Run: headless pygame with SDL's dummy video driver; simulated clock (each Clock.tick advances the game by its frame time, no real sleeping); random seed 0; keys injected as events and as key.get_pressed() state; no mouse input.
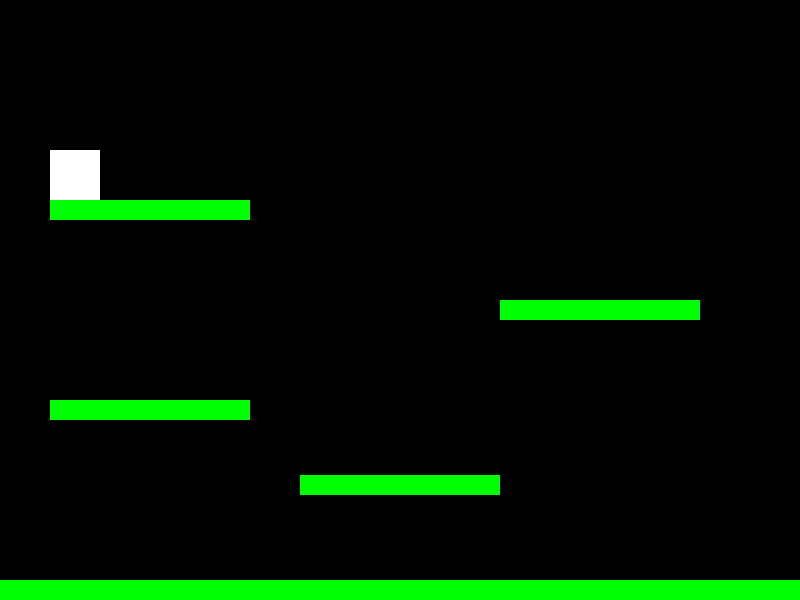
Frame 1 of 4 · flips 1–60 · no input
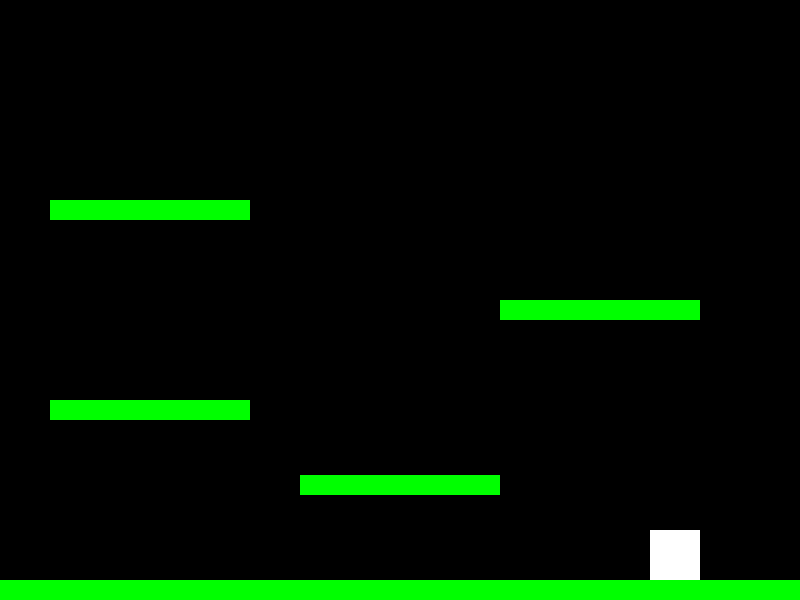
Frame 2 of 4 · flips 61–180 · tapped SPACE, RETURN · held RIGHT (→), D
Frame 3 of 4 · flips 181–300 · held DOWN (↓), S · screen unchanged from frame 2, image omitted
Frame 4 of 4 · flips 301–420 · held LEFT (←), A, UP (↑), W · screen unchanged from frame 3, image omitted

The pygame program that drew these frames:

import pygame
import sys

# Initialisation de Pygame
pygame.init()

# Paramètres de la fenêtre
screen_width = 800
screen_height = 600
screen = pygame.display.set_mode((screen_width, screen_height))

# Couleurs
black = (0, 0, 0)
white = (255, 255, 255)
green = (0, 255, 0)  

# Paramètres du joueur
player_x = 50
player_y = 50
player_width = 50
player_height = 50
player_velocity = 5
dash_velocity = 20
is_jumping = False
is_dashing = False
dash_cooldown = 0
jump_force = 10 
gravity = 0.5
vertical_velocity = 0

# Plateformes
platforms = [(0, screen_height - 20, screen_width, 20),  # Sol
             (300, 475, 200, 20),
             (50, 400, 200, 20),
             (500, 300, 200, 20),
             (50, 200, 200, 20)]


clock = pygame.time.Clock()

running = True
while running:
    clock.tick(60)

    for event in pygame.event.get():
        if event.type == pygame.QUIT:
            running = False
        elif event.type == pygame.KEYDOWN and event.key == pygame.K_SPACE:
            # Autorise le saut uniquement si le joueur n'est pas déjà en train de sauter
            if not is_jumping:
                is_jumping = True
                vertical_velocity = -jump_force

    keys = pygame.key.get_pressed()

    # Gestion du dash
    if keys[pygame.K_LSHIFT] and not is_dashing and dash_cooldown <= 0:
        is_dashing = True
        dash_direction = 0
        if keys[pygame.K_q]:
            dash_direction = -1
        elif keys[pygame.K_d]:
            dash_direction = 1
        dash_cooldown = 60

    if is_dashing:
        player_x += dash_direction * dash_velocity
        dash_cooldown -= 1
        if dash_cooldown <= 50:
            is_dashing = False

    if not is_dashing:
        # Déplacement horizontal
        if keys[pygame.K_q]:
            player_x -= player_velocity
        if keys[pygame.K_d]:
            player_x += player_velocity

    # Appliquer la gravité
    vertical_velocity += gravity
    player_y += vertical_velocity

    # Vérifie la collision avec les plateformes
    player_rect = pygame.Rect(player_x, player_y, player_width, player_height)
    for platform in platforms:
        platform_rect = pygame.Rect(platform)
        if player_rect.colliderect(platform_rect) and vertical_velocity > 0:
            player_y = platform_rect.top - player_height
            vertical_velocity = 0
            is_jumping = False  

    if not is_dashing:
        dash_cooldown -= 1

    # Affichage
    screen.fill(black)
    for platform in platforms:
        pygame.draw.rect(screen, green, platform)
    pygame.draw.rect(screen, white, (player_x, player_y, player_width, player_height))

    pygame.display.update()

pygame.quit()
sys.exit()
